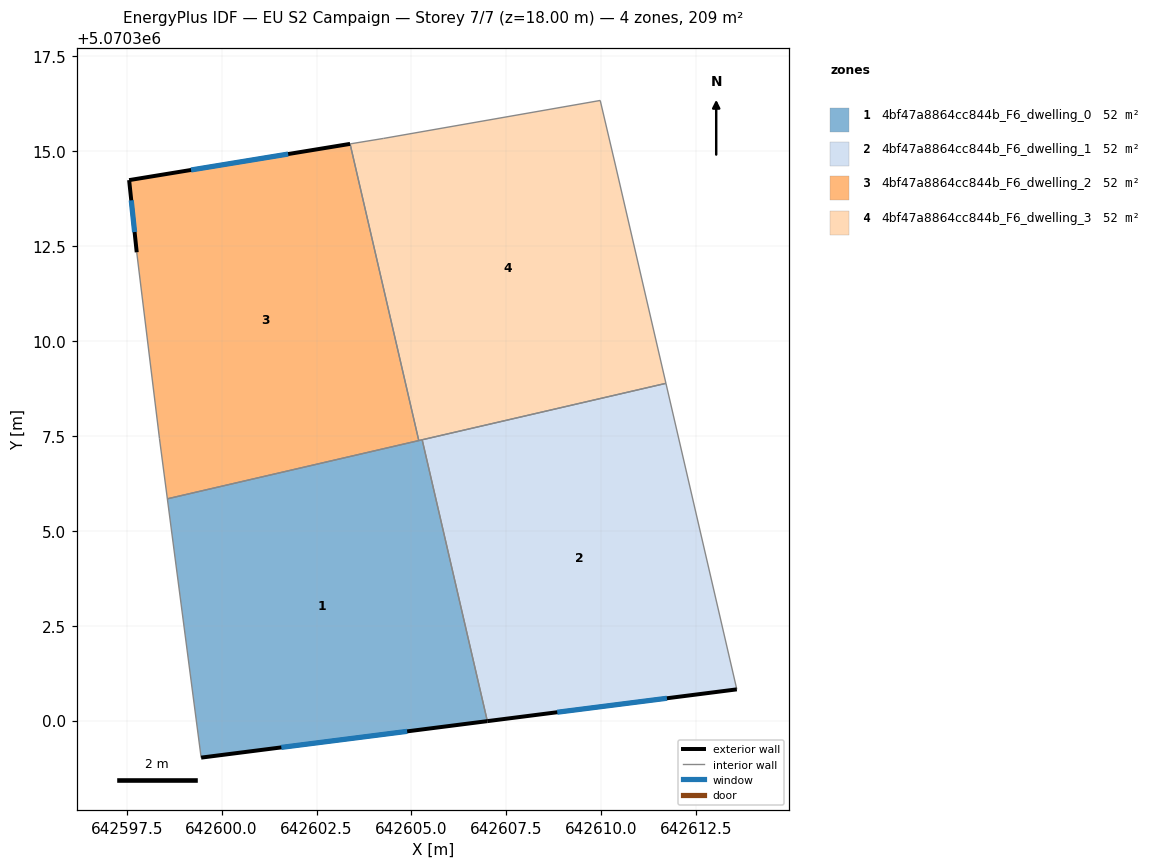
=== STOREY PLAN SPEC (per zone: floor XY polygon, exterior-wall plan segments, windows/doors) ===
zone 1: 4bf47a8864cc844b_F6_dwelling_0  (52.3 m²)
  floor: (642607.00, 5070299.99) (642605.28, 5070307.40) (642598.57, 5070305.84) (642599.46, 5070299.03)
  exterior wall: (642607.00, 5070299.99) – (642599.46, 5070299.03)  [7.6 m]
    window: (642604.89, 5070299.72) – (642601.57, 5070299.29)  [4.4 m²]
  interior walls: 4
zone 2: 4bf47a8864cc844b_F6_dwelling_1  (52.3 m²)
  floor: (642613.57, 5070300.82) (642611.70, 5070308.88) (642605.28, 5070307.40) (642607.00, 5070299.99)
  exterior wall: (642613.57, 5070300.82) – (642607.00, 5070299.99)  [6.6 m]
    window: (642611.73, 5070300.59) – (642608.84, 5070300.22)  [3.8 m²]
  interior walls: 3
zone 3: 4bf47a8864cc844b_F6_dwelling_2  (52.3 m²)
  floor: (642605.19, 5070307.38) (642603.38, 5070315.19) (642597.56, 5070314.24) (642597.76, 5070312.34) (642598.36, 5070307.43) (642598.57, 5070305.84)
  exterior wall: (642597.76, 5070312.34) – (642597.56, 5070314.24)  [1.9 m]
    window: (642597.71, 5070312.87) – (642597.62, 5070313.70)  [1.1 m²]
  exterior wall: (642597.56, 5070314.24) – (642603.38, 5070315.19)  [5.9 m]
    window: (642599.19, 5070314.50) – (642601.75, 5070314.92)  [3.4 m²]
  interior walls: 4
zone 4: 4bf47a8864cc844b_F6_dwelling_3  (52.3 m²)
  floor: (642611.70, 5070308.88) (642610.37, 5070314.63) (642609.97, 5070316.33) (642604.27, 5070315.34) (642603.38, 5070315.19) (642605.19, 5070307.38)
  interior walls: 7

=== DERIVED (storey summary) ===
Building: EU S2 Campaign
Storey: 7 of 7  (floor level z = 18.00 m)
Storey gross floor area: 209.3 m²
Zones on this storey: 4
  - 4bf47a8864cc844b_F6_dwelling_0: floor 52.3 m²; exterior wall 7.6 m (22.8 m²); 1 window(s) 4.4 m²; WWR 19.3%
  - 4bf47a8864cc844b_F6_dwelling_1: floor 52.3 m²; exterior wall 6.6 m (19.9 m²); 1 window(s) 3.8 m²; WWR 19.3%
  - 4bf47a8864cc844b_F6_dwelling_2: floor 52.3 m²; exterior wall 7.8 m (23.4 m²); 2 window(s) 4.5 m²; WWR 19.3%
  - 4bf47a8864cc844b_F6_dwelling_3: floor 52.3 m²
Zone adjacency (shared interzone walls):
  - 4bf47a8864cc844b_F6_dwelling_0 ↔ 4bf47a8864cc844b_F6_dwelling_1
  - 4bf47a8864cc844b_F6_dwelling_0 ↔ 4bf47a8864cc844b_F6_dwelling_2
  - 4bf47a8864cc844b_F6_dwelling_0 ↔ 4bf47a8864cc844b_F6_dwelling_3
  - 4bf47a8864cc844b_F6_dwelling_1 ↔ 4bf47a8864cc844b_F6_dwelling_3
  - 4bf47a8864cc844b_F6_dwelling_2 ↔ 4bf47a8864cc844b_F6_dwelling_3